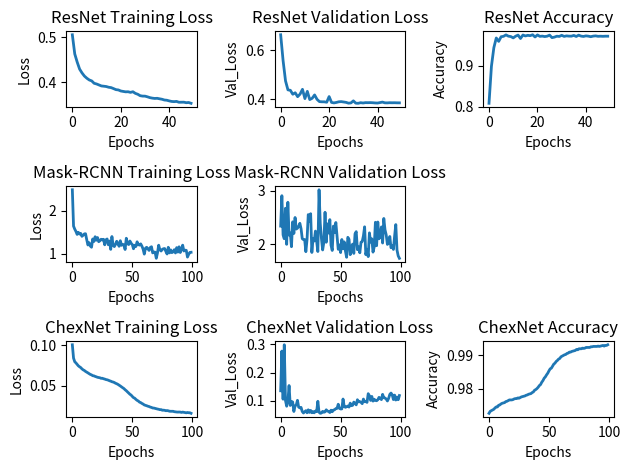

Generate this figure with matplotlib:
import matplotlib
from matplotlib import pyplot as plt
import numpy as np

def plot_stats():
  epochs = np.array([range(100)])
  epochs_resnet = np.array([range(50)])
  res_training_loss = np.array([
		0.5060, 0.4633, 0.4452, 0.4296, 0.4210,
		0.4140, 0.4092, 0.4054, 0.4033, 0.3980,
		0.3965, 0.3943, 0.3921, 0.3915, 0.3908,
		0.3892, 0.3884, 0.3862, 0.3839, 0.3832,
		0.3809, 0.3799, 0.3790, 0.3792, 0.3778,
		0.3792, 0.3756, 0.3736, 0.3704, 0.3695,
		0.3694, 0.3679, 0.3661, 0.3650, 0.3643,
		0.3646, 0.3635, 0.3625, 0.3608, 0.3603,
		0.3588, 0.3576, 0.3572, 0.3577, 0.3558,
		0.3559, 0.3560, 0.3548, 0.3553, 0.3535
		])

  res_val_loss = np.array([
		0.6624, 0.5567, 0.4743, 0.4376, 0.4358,
		0.4197, 0.4258, 0.4098, 0.4202, 0.4399,
		0.4019, 0.4315, 0.3980, 0.4032, 0.4169,
		0.3990, 0.3897, 0.3889, 0.3888, 0.3871,
		0.4103, 0.3863, 0.3844, 0.3863, 0.3889,
		0.3896, 0.3881, 0.3865, 0.3833, 0.3843,
		0.3928, 0.3833, 0.3828, 0.3853, 0.3840,
		0.3855, 0.3853, 0.3856, 0.3851, 0.3842,
		0.3838, 0.3857, 0.3877, 0.3847, 0.3845,
		0.3852, 0.3849, 0.3851, 0.3847, 0.3846
		])

  res_acc = np.array([
		0.8083, 0.8983, 0.9435, 0.9672, 0.9589, 
		0.9702, 0.9712, 0.9747, 0.9716, 0.9706, 
		0.9674, 0.9716, 0.9742, 0.9659, 0.9744, 
		0.9721, 0.9736, 0.9728, 0.9750, 0.9696, 
		0.9746, 0.9711, 0.9717, 0.9706, 0.9715, 
		0.9741, 0.9680, 0.9693, 0.9715, 0.9709, 
		0.9737, 0.9710, 0.9723, 0.9717, 0.9716, 
		0.9734, 0.9708, 0.9740, 0.9717, 0.9709, 
		0.9723, 0.9716, 0.9703, 0.9717, 0.9723, 
		0.9712, 0.9715, 0.9712, 0.9715, 0.9715
		])

  mask_training_loss = np.array([
		2.4847, 1.6430, 1.5727, 1.5188, 1.4498,
		1.4988, 1.4571, 1.4729, 1.4059, 1.4305,
		1.4615, 1.4667, 1.3284, 1.2047, 1.2593,
		1.1798, 1.1529, 1.3443, 1.2857, 1.3959,
		1.3151, 1.3784, 1.2810, 1.3028, 1.3389,
		1.3224, 1.3373, 1.2093, 1.3261, 1.3444,
		1.2108, 1.2971, 1.1038, 1.4009, 1.2011,
		1.1684, 1.2184, 1.2918, 1.2379, 1.1752,
		1.3044, 1.1971, 1.2220, 1.2049, 1.1009,
		1.3612, 1.2359, 1.2153, 1.2974, 1.2458,
		1.2154, 1.1181, 1.1991, 1.1702, 1.2788,
		1.2155, 1.2021, 1.2309, 1.1798, 1.1099,
		0.9938, 1.1317, 1.1522, 1.1160, 1.0794,
		1.1485, 1.1646, 1.0218, 1.0422, 1.0390,
		0.8969, 1.0222, 1.2001, 1.0954, 1.0654,
		1.1040, 1.1182, 1.1229, 1.0543, 0.9967,
		1.1519, 1.0220, 1.0930, 1.0283, 1.0436,
		1.0965, 1.0204, 1.1440, 1.0408, 1.1630,
		1.0309, 1.1158, 1.2013, 1.0660, 1.0845,
		1.0821, 0.9252, 0.9873, 1.0334, 1.0364
		])

  mask_val_loss = np.array([
		2.3406, 2.9058, 2.1777, 2.1057, 2.6728,
		2.0016, 2.7837, 2.1731, 2.2131, 1.9571,
		2.4199, 2.2037, 2.5004, 2.2853, 2.3013,
		2.3376, 2.3924, 2.2919, 2.1069, 2.0891,
		2.0916, 1.8648, 2.0950, 2.5544, 2.4295,
		2.5710, 1.8505, 2.1106, 2.0636, 2.2479,
		2.0572, 1.8681, 3.0160, 2.3906, 2.1100,
		1.8972, 2.0390, 2.5978, 2.0402, 2.3822,
		2.2112, 2.4608, 1.9844, 1.8878, 2.3411,
		2.2199, 2.4072, 2.1570, 1.9094, 1.9916,
		1.8484, 2.0913, 1.9180, 2.0478, 1.8762,
		1.7610, 2.1319, 2.0942, 1.8092, 1.9525,
		2.0057, 1.8330, 2.1959, 2.2373, 1.9019,
		1.9540, 1.8445, 2.0407, 2.0550, 2.1595,
		2.3273, 1.8101, 1.9100, 1.7735, 2.2149,
		2.0429, 2.1043, 1.8569, 1.9535, 2.4119,
		1.9760, 2.4166, 2.1041, 2.1606, 2.3254,
		2.0259, 2.4826, 2.2708, 2.1778, 1.9998,
		2.0259, 2.1473, 1.9383, 1.9834, 1.9068,
		2.1545, 2.3686, 1.8964, 1.7874, 1.7421
		])

  chex_training_loss = np.array([
		0.1008, 0.0842, 0.0797, 0.0782, 0.0764,
		0.0746, 0.0734, 0.0724, 0.0708, 0.0696,
		0.0688, 0.0676, 0.0667, 0.0658, 0.0648,
		0.0639, 0.0633, 0.0623, 0.0621, 0.0614,
		0.0609, 0.0603, 0.0600, 0.0597, 0.0590,
		0.0591, 0.0585, 0.0581, 0.0575, 0.0572,
		0.0567, 0.0560, 0.0555, 0.0548, 0.0544,
		0.0538, 0.0529, 0.0523, 0.0515, 0.0505,
		0.0495, 0.0484, 0.0473, 0.0463, 0.0448,
		0.0436, 0.0421, 0.0407, 0.0392, 0.0382,
		0.0365, 0.0350, 0.0343, 0.0328, 0.0316,
		0.0308, 0.0294, 0.0288, 0.0278, 0.0270,
		0.0259, 0.0254, 0.0249, 0.0243, 0.0239,
		0.0232, 0.0228, 0.0221, 0.0220, 0.0216,
		0.0212, 0.0208, 0.0205, 0.0200, 0.0201,
		0.0193, 0.0194, 0.0192, 0.0187, 0.0189,
		0.0186, 0.0181, 0.0180, 0.0180, 0.0180,
		0.0175, 0.0173, 0.0171, 0.0170, 0.0171,
		0.0170, 0.0166, 0.0170, 0.0167, 0.0164,
		0.0161, 0.0165, 0.0162, 0.0162, 0.0155
		])

  chex_val_loss = np.array([
		0.1352, 0.2762, 0.1053, 0.2985, 0.1009,
		0.0804, 0.0972, 0.1538, 0.0831, 0.0975,
		0.0954, 0.0617, 0.0815, 0.0848, 0.1014,
		0.0772, 0.0745, 0.0762, 0.0617, 0.0564,
		0.0607, 0.0646, 0.0571, 0.0677, 0.0584,
		0.0655, 0.0572, 0.0615, 0.0571, 0.0634,
		0.0611, 0.0979, 0.0590, 0.0553, 0.0562,
		0.0622, 0.0590, 0.0604, 0.0677, 0.0631,
		0.0619, 0.0580, 0.0664, 0.0609, 0.0667,
		0.0681, 0.0718, 0.0727, 0.0874, 0.0727,
		0.0706, 0.0708, 0.1059, 0.0792, 0.0766,
		0.0787, 0.0812, 0.0774, 0.0914, 0.0821,
		0.0837, 0.0951, 0.0907, 0.0852, 0.1035,
		0.0957, 0.0968, 0.0945, 0.0894, 0.1058,
		0.0962, 0.0973, 0.0940, 0.1249, 0.1174,
		0.1010, 0.1152, 0.0985, 0.1052, 0.1009,
		0.0999, 0.1034, 0.1118, 0.1090, 0.1038,
		0.1225, 0.1103, 0.1097, 0.1059, 0.0990,
		0.1080, 0.1223, 0.1271, 0.1211, 0.1040,
		0.1198, 0.1024, 0.1130, 0.1034, 0.1183
		])

  chex_acc = np.array([
		0.9726, 0.9732, 0.9734, 0.9736, 0.9738,
		0.9742, 0.9745, 0.9745, 0.9750, 0.9751,
		0.9754, 0.9756, 0.9757, 0.9758, 0.9761,
		0.9762, 0.9764, 0.9766, 0.9766, 0.9766,
		0.9767, 0.9769, 0.9770, 0.9770, 0.9772,
		0.9771, 0.9773, 0.9775, 0.9776, 0.9777, 
		0.9778, 0.9780, 0.9781, 0.9783, 0.9784,
		0.9785, 0.9788, 0.9790, 0.9795, 0.9797, 
		0.9800, 0.9804, 0.9809, 0.9812, 0.9819,
		0.9824, 0.9831, 0.9835, 0.9841, 0.9846, 
		0.9853, 0.9859, 0.9861, 0.9867, 0.9873, 
		0.9876, 0.9881, 0.9884, 0.9888, 0.9890, 
		0.9895, 0.9897, 0.9899, 0.9901, 0.9902, 
		0.9905, 0.9906, 0.9909, 0.9909, 0.9911,
		0.9912, 0.9913, 0.9914, 0.9917, 0.9916,
		0.9919, 0.9919, 0.9919, 0.9921, 0.9920, 
		0.9921, 0.9923, 0.9923, 0.9923, 0.9923,
		0.9925, 0.9925, 0.9926, 0.9926, 0.9926,
		0.9926, 0.9927, 0.9926, 0.9927, 0.9928,
		0.9929, 0.9927, 0.9929, 0.9929, 0.9931
		])

  epochs = np.reshape(epochs, (100,))
  epochs_resnet = np.reshape(epochs_resnet, (50,))
  plt.figure()


  plt.subplot(3, 3, 1)
  plt.plot(epochs_resnet, res_training_loss, label="ResNet Training Loss", linewidth=2.0)
  plt.xlabel('Epochs')
  plt.ylabel('Loss')
  plt.title('ResNet Training Loss')
  plt.subplot(3, 3, 2)
  plt.plot(epochs_resnet, res_val_loss, label="ResNet Validation Loss", linewidth=2.0)
  plt.xlabel('Epochs')
  plt.ylabel('Val_Loss')
  plt.title('ResNet Validation Loss')
  plt.subplot(3, 3, 3)
  plt.plot(epochs_resnet, res_acc, label="ResNet Accuracy", linewidth=2.0)
  plt.xlabel('Epochs')
  plt.ylabel('Accuracy')
  plt.title('ResNet Accuracy')
  plt.subplot(3, 3, 4)
  plt.plot(epochs, mask_training_loss, label="Mask-RCNN Training Loss", linewidth=2.0)
  plt.xlabel('Epochs')
  plt.ylabel('Loss')
  plt.title('Mask-RCNN Training Loss')
  plt.subplot(3, 3, 5)
  plt.plot(epochs, mask_val_loss, label="Mask-RCNN Validation Loss", linewidth=2.0)
  plt.xlabel('Epochs')
  plt.ylabel('Val_Loss')
  plt.title('Mask-RCNN Validation Loss')
  plt.subplot(3, 3, 7)
  plt.plot(epochs, chex_training_loss, label="ChexNet Training Loss", linewidth=2.0)
  plt.xlabel('Epochs')
  plt.ylabel('Loss')
  plt.title('ChexNet Training Loss')
  plt.subplot(3, 3, 8)
  plt.plot(epochs, chex_val_loss, label="ChexNet Validation Loss", linewidth=2.0)
  plt.xlabel('Epochs')
  plt.ylabel('Val_Loss')
  plt.title('ChexNet Validation Loss')
  plt.subplot(3, 3, 9)
  plt.plot(epochs, chex_acc, label="ChexNet Accuracy", linewidth=2.0)
  plt.xlabel('Epochs')
  plt.ylabel('Accuracy')
  plt.title('ChexNet Accuracy')
  plt.tight_layout()
  plt.show()
plot_stats()